Dataset: images (GitHub, RuikeYuan/partvision). Classes: alternator, brake disc, headlight left, headlight right, side mirror left, side mirror right, taillight left, taillight right, wheel rim.

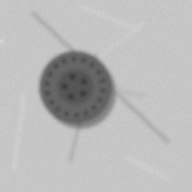
Label: brake disc

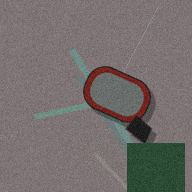
Label: side mirror left

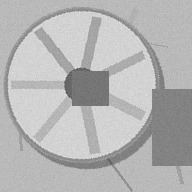
Label: wheel rim

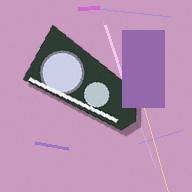
Label: headlight left

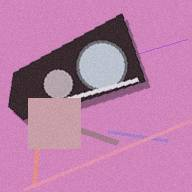
Label: headlight right

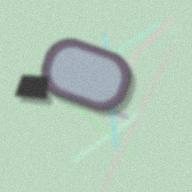
Label: side mirror right
